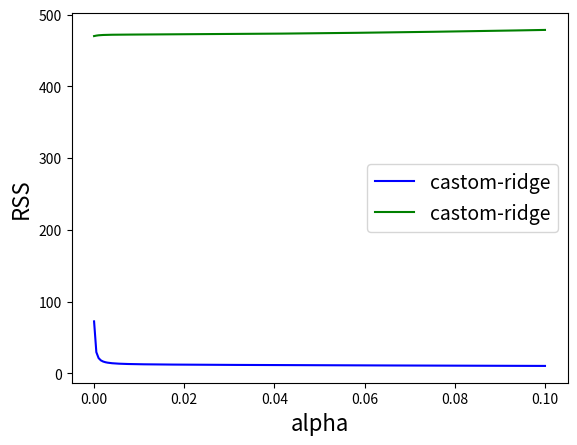

This chart was generated by the following Python code:
import numpy as np
import pandas as pd
import matplotlib.pyplot as plt
from math import ceil 

def make_X(x_array: np.array):
    return np.array([[x_array[0][i], 
                      x_array[1][i],
                      x_array[2][i],
                      x_array[3][i],
                      x_array[4][i],
                      x_array[5][i],
                      x_array[6][i],
                      
                      1,] for i in range(len(x_array[0]))])
theta = np.array([1, 1, 1, 1, 1, 1, 1, 1])
def u_calc(x1, x2, x3, x4, x5, x6, x7):
    return theta[0] * x1  + theta[1] * x2 + theta[2] * x3 + theta[3] * x4 + theta[4] * x5 + theta[5] * x6 + theta[6] * x7 + theta[7]

def make_experiments(n: int):
    
    x1 = np.linspace(-1.0, 1.0, ceil(n**(1/8)))
    x2 = np.linspace(-1.0, 1.0, ceil(n**(1/8)))
    x3 = np.linspace(-1.0, 1.0, ceil(n**(1/8)))
    x4 = np.linspace(-1.0, 1.0, ceil(n**(1/8)))
    x5 = np.linspace(-1.0, 1.0, ceil(n**(1/8)))
    x6 = np.linspace(-1.0, 1.0, ceil(n**(1/8)))
    x7 = np.linspace(-1.0, 1.0, ceil(n**(1/8)))
    
    
    #np.random.seed(123)
    
    u = np.array([])
    x1_array = np.array([])
    x2_array = np.array([])
    x3_array = np.array([])
    x4_array = np.array([])
    x5_array = np.array([])
    x6_array = np.array([])
    x7_array = np.array([])
    
    error_array = np.array([])
    y_array = np.array([])
    
    for i1 in x1:
        for i2 in x2:
            for i3 in x3:
                for i4 in x4:
                    for i5 in x5:
                        for i6 in x6:                 
                                    
                            i7 = i4 +2*i5 -i6 + np.random.normal(0, 0.1)
                        
                            
                            x1_array = np.append(x1_array, i1)
                            x2_array = np.append(x2_array, i2)
                            x3_array = np.append(x3_array, i3)
                            x4_array = np.append(x4_array, i4)
                            x5_array = np.append(x5_array, i5)
                            x6_array = np.append(x6_array, i6)
                            x7_array = np.append(x7_array, i7)
                        
                                    
                            u = np.append(u, u_calc(i1, i2, i3, i4, i5, i6, i7))
            
    u_avg = np.average(u)
    omega = (u - u_avg).T @ (u - u_avg) / len(u)

    for i in range(len(u)):
        error = np.random.normal(0.0, np.sqrt(0.6*omega))
        error_array = np.append(error_array, error)
        y_array = np.append(y_array, u[i] + error)
        
    df =  pd.DataFrame({'x1': x1_array, 'x2': x2_array, 'x3': x3_array, 'x4': x4_array, 'x5': x5_array, 'x6': x6_array, 'x7': x7_array, 'u': u, 'e': error_array, 'y': y_array})
    df.to_csv('data.csv', index=False) 
    
    return df

#Класс регрессии по МНК
class OLS():
    def __init__(self):
        self.theta_array = np.array([])
        self.X = np.array([])
        self.Y = np.array([])
        
    def fit(self, X: np.array, Y: np.array):
        self.X = X
        self.Y = Y
        self.theta_array = np.linalg.inv(self.X.T @ self.X) @ self.X.T @ self.Y
        
    def predict(self, X: np.array):
        return X @ self.theta_array

#Класс ридж-регрессии
class Ridge():
    def __init__(self, alpha: np.float64 = 1):
        self.alpha = alpha
        self.theta_array = np.array([])
        self.X = np.array([])
        self.Y = np.array([])
        
    def fit(self, X: np.array, Y: np.array):
        self.X = X
        self.Y = Y
        self.Lambda = np.diag(np.diag(self.X.T @ self.X)) * self.alpha
        self.theta_array = np.linalg.inv(self.X.T @ self.X + self.Lambda) @ self.X.T @ self.Y
        
    def predict(self, X: np.array):
        return X @ self.theta_array
    
    def norm(self):
        return np.linalg.norm(self.theta_array)
         
    def RSS(self):
        return np.sum((self.X @ self.theta_array - self.Y)**2)

##Класс тестов мультиколлинеарности
class MulticollinearityTest():
    def __init__(self, X: np.array):
        self.X = X
        
    def Det(self):
        return np.linalg.det(self.X.T @ self.X/np.trace(self.X.T @ self.X))
    
    def MinW(self):
        return np.min(np.linalg.eig(self.X.T @ self.X)[0])
    
    def Neumann_Goldstein(self):
        return np.max(np.linalg.eig(self.X.T @ self.X)[0])/self.MinW()
    
    def MaxPairConjugacy(self):
        x_t = self.X.T
        max_k = 0
        max_comb = (0, 0)
        
        for i in range(len(x_t)):
            for j in range(i + 1, len(x_t)):
                
                k = np.dot(x_t[i], x_t[j]) / (np.linalg.norm(x_t[i]) * np.linalg.norm(x_t[j]))
                if k > max_k:
                    max_k = k
                    max_comb = (i, j)
                    
        return (max_k, max_comb)
    
    def MaxConjugacy(self):
        x_t = self.X.T
        R = np.zeros((9, 9))
        
        for i in range(len(x_t)):
            for j in range(i + 1, len(x_t)):
                if i != j:
                    k = np.dot(x_t[i], x_t[j]) / (np.linalg.norm(x_t[i]) * np.linalg.norm(x_t[j]))
                    R[i, j] = k
                    R[j, i] = k
        
        return np.max(R)

#Класс метода главных компонент
class PCA:
    def __init__(self, n_components=None):
        self.n_components = n_components
    
    def fit_transform(self, X):
        n_samples, n_features = X.shape
        
        if self.n_components is None:
            self.n_components = min(n_samples, n_features)
            
        X_centered = X - X.mean(axis=0)
        self.U, self.V = np.linalg.eig(X_centered.T @ X_centered)
        
        self.explained_variance = (self.U[:self.n_components] ** 2) / (n_samples - 1)
        self.explained_variance_ratio = self.explained_variance / np.sum(self.explained_variance)

        return X_centered[:, : self.n_components] @ self.V.T[:self.n_components, : self.n_components]

df = make_experiments(10)
print(df)
#получение необходимых оценок
alpha = 0.01

# 1. Вычисляем X и Y перед использованием в ridge.fit()
X = make_X(np.array([np.array(df['x1']), np.array(df['x2']), np.array(df['x3']), np.array(df['x4']), np.array(df['x5']), np.array(df['x6']), np.array(df['x7'])]))
Y = np.array(df['y'])

ridge = Ridge(alpha)
ridge.fit(X, Y)

print(f'alpha = {alpha}')
print(f'Оценка параметров ридж-регрессией: \n{ridge.theta_array.round(4)}\n')
print(f'Норма параметров: {ridge.norm().round(4)}')
print(f'RSS Ridge: {ridge.RSS().round(4)}')

pca = PCA(8)
Xt = pca.fit_transform(X)
print(f'Значимость признаков МГК:\n{pca.explained_variance_ratio.round(5)}')

#обрезаем последний 0, что бы матрица X^T*X была вырожденной
pca.n_components = 7
Xt = pca.fit_transform(X)
Yt = Y - np.mean(Y)

ols = OLS()
ols.fit(Xt, Yt)
print(f'Оценка параметров МГК:\n{ols.theta_array.round(5)}\n')
est_theta = pca.V.T[:pca.n_components, : pca.n_components] @ ols.theta_array
print(f'Оценка параметров МГК в исходном пр ве:\n{(est_theta).round(5)}')

print(f'Расстояние до истинных значений параметров МГК: {np.linalg.norm(theta[:pca.n_components] - est_theta).round(5)}')
print(f'RSS МГК: {(((Y - X[:, :pca.n_components]@est_theta.T).T)@(Y - X[:, :pca.n_components]@est_theta.T)).round(5)}')

print(f'Расстояние до истинных значений параметров Ridge: {np.linalg.norm(theta - ridge.theta_array).round(5)}')
print(f'RSS Ridge: {ridge.RSS().round(4)}')

#Тесты коллинеарности
X = make_X(np.array([np.array(df['x1']), np.array(df['x2']), np.array(df['x3']), np.array(df['x4']), np.array(df['x5']), np.array(df['x6']), np.array(df['x7'])]))
Test = MulticollinearityTest(X)

print(f'Определитель X^T*X: {Test.Det()}')
print(f'Минимальное собственное число: {Test.MinW().round(3)}')
print(f'Тест Неймана-Голдстейна: {Test.Neumann_Goldstein().round(3)}')
print(f'Максимальная парная сопряженность: значение - {Test.MaxPairConjugacy()[0].round(3)}, пара факторов - {Test.MaxPairConjugacy()[1]}')
print(f'Максимальная сопряженность: {Test.MaxConjugacy().round(3)}')

#Формирования графиков зависимости нормы параметров и квадратов остатков от параметра регуляризации

norm_1, rss_1, norm_2, rss_2  = [], [], [], []

alpha = np.linspace(0.00001, 0.1, 200)
for i in alpha:

    X = make_X(np.array([np.array(df['x1']), np.array(df['x2']), np.array(df['x3']), np.array(df['x4']), np.array(df['x5']), np.array(df['x6']), np.array(df['x7'])]))
    Y = np.array(df['y'])
    
    rols = Ridge(i)
    rols.fit(X, Y)
    
    norm_1.append(rols.norm().round(5)**2)
    rss_1.append(rols.RSS().round(5))
    
   
plt.plot(alpha, norm_1, color='b', label='castom-ridge')
plt.xlabel(r'alpha', fontsize=16)
plt.ylabel(r'norm', fontsize=16)
plt.legend(fontsize=14)
plt.show()

plt.plot(alpha, rss_1, color='g', label='castom-ridge')
plt.xlabel(r'alpha', fontsize=16)
plt.ylabel(r'RSS', fontsize=16)
plt.legend(fontsize=14)
plt.show()
